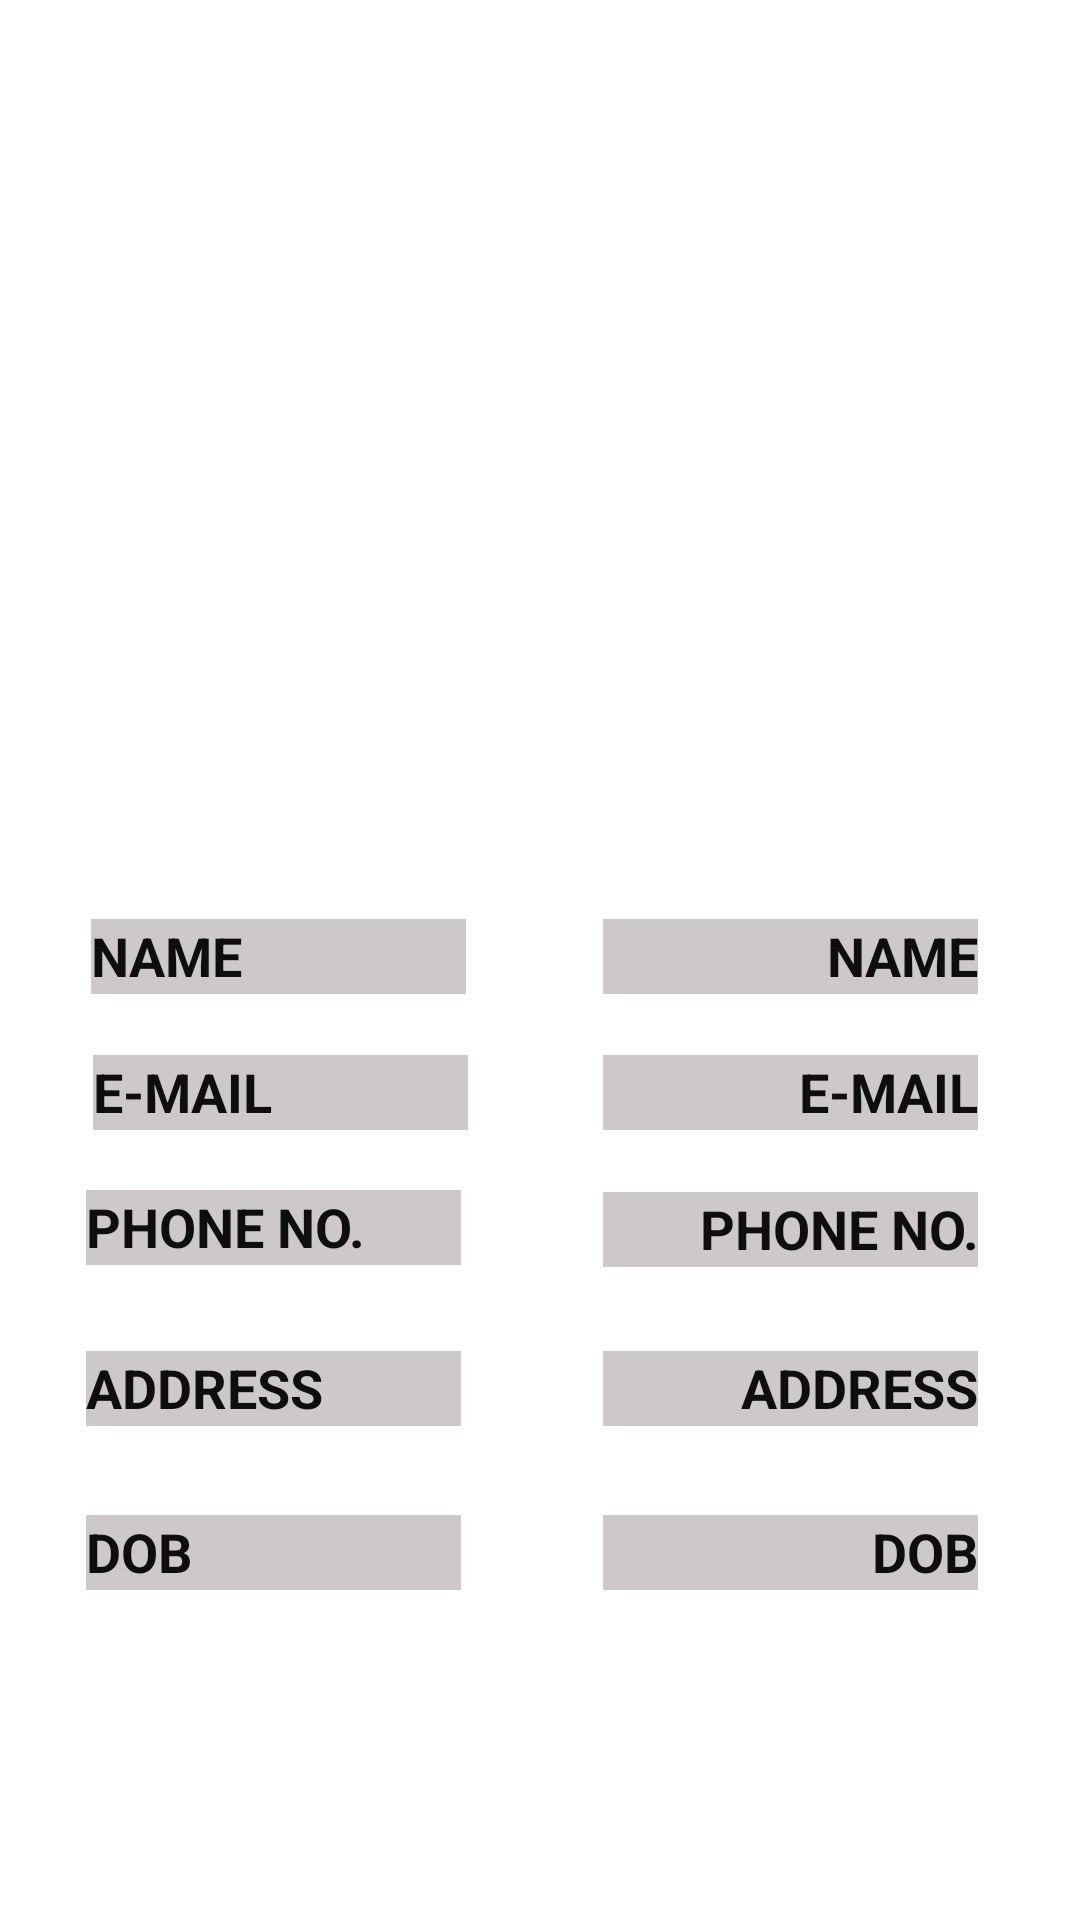

This screen was rendered from an Android layout file. Write that file and the resources it references.
<!-- AndroidManifest.xml: application theme Theme.Major_Project_Teachnook -->
<!-- res/layout/fragment_slideshow.xml -->
<?xml version="1.0" encoding="utf-8"?>
<androidx.constraintlayout.widget.ConstraintLayout xmlns:android="http://schemas.android.com/apk/res/android"
    xmlns:app="http://schemas.android.com/apk/res-auto"
    xmlns:tools="http://schemas.android.com/tools"
    android:layout_width="match_parent"
    android:layout_height="match_parent"
    tools:context=".ui.slideshow.SlideshowFragment">

    <TextView
        android:id="@+id/textView13"
        android:layout_width="125sp"
        android:layout_height="25sp"
        android:background="#CDC9CA"
        android:text="NAME"
        android:textAlignment="textEnd"
        android:textColor="#0E0E0E"
        android:textSize="18sp"
        android:textStyle="bold"
        app:layout_constraintBottom_toBottomOf="parent"
        app:layout_constraintEnd_toEndOf="parent"
        app:layout_constraintHorizontal_bias="0.856"
        app:layout_constraintStart_toStartOf="parent"
        app:layout_constraintTop_toTopOf="parent"
        app:layout_constraintVertical_bias="0.498" />

    <TextView
        android:id="@+id/textView10"
        android:layout_width="125sp"
        android:layout_height="25sp"
        android:background="#CDC9CA"
        android:text="ADDRESS"
        android:textAlignment="textEnd"
        android:textColor="#0E0E0E"
        android:textSize="18sp"
        android:textStyle="bold"
        app:layout_constraintBottom_toBottomOf="parent"
        app:layout_constraintEnd_toEndOf="parent"
        app:layout_constraintHorizontal_bias="0.856"
        app:layout_constraintStart_toStartOf="parent"
        app:layout_constraintTop_toTopOf="parent"
        app:layout_constraintVertical_bias="0.732" />

    <TextView
        android:id="@+id/textView11"
        android:layout_width="125sp"
        android:layout_height="25sp"
        android:background="#CDC9CA"
        android:text="PHONE NO."
        android:textAlignment="textEnd"
        android:textColor="#0E0E0E"
        android:textSize="18sp"
        android:textStyle="bold"
        app:layout_constraintBottom_toBottomOf="parent"
        app:layout_constraintEnd_toEndOf="parent"
        app:layout_constraintHorizontal_bias="0.855"
        app:layout_constraintStart_toStartOf="parent"
        app:layout_constraintTop_toTopOf="parent"
        app:layout_constraintVertical_bias="0.646" />

    <TextView
        android:id="@+id/textView12"
        android:layout_width="125sp"
        android:layout_height="25sp"
        android:background="#CDC9CA"
        android:text="DOB"
        android:textAlignment="textEnd"
        android:textColor="#0E0E0E"
        android:textSize="18sp"
        android:textStyle="bold"
        app:layout_constraintBottom_toBottomOf="parent"
        app:layout_constraintEnd_toEndOf="parent"
        app:layout_constraintHorizontal_bias="0.856"
        app:layout_constraintStart_toStartOf="parent"
        app:layout_constraintTop_toTopOf="parent"
        app:layout_constraintVertical_bias="0.821" />

    <TextView
        android:id="@+id/textView14"
        android:layout_width="125sp"
        android:layout_height="25sp"
        android:background="#CDC9CA"
        android:text="E-MAIL"
        android:textAlignment="textEnd"
        android:textColor="#0E0E0E"
        android:textSize="18sp"
        android:textStyle="bold"
        app:layout_constraintBottom_toBottomOf="parent"
        app:layout_constraintEnd_toEndOf="parent"
        app:layout_constraintHorizontal_bias="0.856"
        app:layout_constraintStart_toStartOf="parent"
        app:layout_constraintTop_toTopOf="parent"
        app:layout_constraintVertical_bias="0.572" />

    <ImageView
        android:id="@+id/imageView2"
        android:layout_width="133dp"
        android:layout_height="197dp"
        android:src="@drawable/cr7"
        app:layout_constraintBottom_toBottomOf="parent"
        app:layout_constraintEnd_toEndOf="parent"
        app:layout_constraintStart_toStartOf="parent"
        app:layout_constraintTop_toTopOf="parent"
        app:layout_constraintVertical_bias="0.088" />

    <TextView
        android:id="@+id/textView8"
        android:layout_width="125sp"
        android:layout_height="25sp"
        android:background="#CDC9CA"
        android:text="NAME"
        android:textAlignment="textStart"
        android:textColor="#0E0E0E"
        android:textSize="18sp"
        android:textStyle="bold"
        app:layout_constraintBottom_toBottomOf="parent"
        app:layout_constraintEnd_toEndOf="parent"
        app:layout_constraintHorizontal_bias="0.129"
        app:layout_constraintStart_toStartOf="parent"
        app:layout_constraintTop_toTopOf="parent"
        app:layout_constraintVertical_bias="0.498" />

    <TextView
        android:id="@+id/textView5"
        android:layout_width="125sp"
        android:layout_height="25sp"
        android:text="ADDRESS"
        android:textAlignment="textStart"
        android:textColor="#0E0E0E"
        android:textSize="18sp"
        android:textStyle="bold"
        app:layout_constraintBottom_toBottomOf="parent"
        app:layout_constraintEnd_toEndOf="parent"
        app:layout_constraintHorizontal_bias="0.122"
        app:layout_constraintStart_toStartOf="parent"
        app:layout_constraintTop_toTopOf="parent"
        app:layout_constraintVertical_bias="0.732"
        android:background="#CDC9CA" />

    <TextView
        android:id="@+id/textView6"
        android:layout_width="125sp"
        android:layout_height="25sp"
        android:background="#CDC9CA"
        android:text="PHONE NO."
        android:textAlignment="textStart"
        android:textColor="#0E0E0E"
        android:textSize="18sp"
        android:textStyle="bold"
        app:layout_constraintBottom_toBottomOf="parent"
        app:layout_constraintEnd_toEndOf="parent"
        app:layout_constraintHorizontal_bias="0.122"
        app:layout_constraintStart_toStartOf="parent"
        app:layout_constraintTop_toTopOf="parent"
        app:layout_constraintVertical_bias="0.645" />

    <TextView
        android:id="@+id/textView4"
        android:layout_width="125sp"
        android:layout_height="25sp"
        android:background="#CDC9CA"
        android:text="DOB"
        android:textAlignment="textStart"
        android:textColor="#0E0E0E"
        android:textSize="18sp"
        android:textStyle="bold"
        app:layout_constraintBottom_toBottomOf="parent"
        app:layout_constraintEnd_toEndOf="parent"
        app:layout_constraintHorizontal_bias="0.122"
        app:layout_constraintStart_toStartOf="parent"
        app:layout_constraintTop_toTopOf="parent"
        app:layout_constraintVertical_bias="0.821" />

    <TextView
        android:id="@+id/textView7"
        android:layout_width="125sp"
        android:layout_height="25sp"
        android:background="#CDC9CA"
        android:text="E-MAIL"
        android:textAlignment="textStart"
        android:textColor="#0E0E0E"
        android:textSize="18sp"
        android:textStyle="bold"
        app:layout_constraintBottom_toBottomOf="parent"
        app:layout_constraintEnd_toEndOf="parent"
        app:layout_constraintHorizontal_bias="0.132"
        app:layout_constraintStart_toStartOf="parent"
        app:layout_constraintTop_toTopOf="parent"
        app:layout_constraintVertical_bias="0.572" />

</androidx.constraintlayout.widget.ConstraintLayout>
<!-- resources referenced by this layout -->
<resources>
  <style name="Theme.Major_Project_Teachnook" parent="Theme.MaterialComponents.DayNight.DarkActionBar">
          
          <item name="colorPrimary">@color/purple_500</item>
          <item name="colorPrimaryVariant">@color/purple_700</item>
          <item name="colorOnPrimary">@color/white</item>
          
          <item name="colorSecondary">@color/teal_200</item>
          <item name="colorSecondaryVariant">@color/teal_700</item>
          <item name="colorOnSecondary">@color/black</item>
          
          <item name="android:statusBarColor">?attr/colorPrimaryVariant</item>
          
      </style>
  <!-- not gathered from this repository: default colours our renderer supplied (Android Studio template values) -->
  <color name="purple_500">#FF6200EE</color>
  <color name="purple_700">#FF3700B3</color>
  <color name="teal_200">#FF03DAC5</color>
  <color name="teal_700">#FF018786</color>
  <color name="black">#FF000000</color>
  <color name="white">#FFFFFFFF</color>
</resources>
